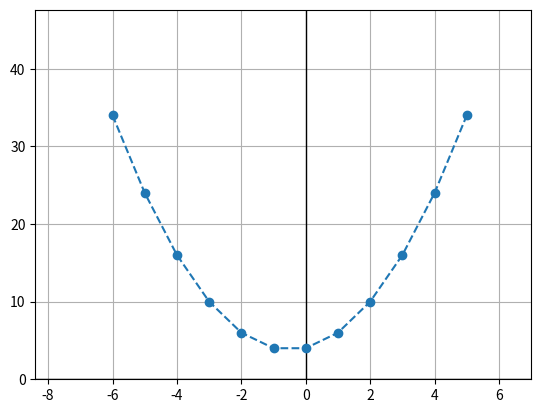

This chart was generated by the following Python code:
from matplotlib import pyplot as plt
import pandas as pd


class Funcao:
    def __init__(self, tipo):
        self.tipo = tipo

    def aplicar(self, x):
        if self.tipo == "quadrática":
            return x ** 2 + x + 4
        elif self.tipo == "linear":
            return 2 * x + 1
        else:
            return x


# Definindo valores fixos para a função
tipo_funcao = "quadrática"  # Você pode mudar para "quadrática"
funcao = Funcao(tipo_funcao)
x_valores_funcao = list(range(-6, 6))  # Valores de x de -6 a 5

# Aplicar a função
resultados_funcao = [funcao.aplicar(x) for x in x_valores_funcao]
df_funcao = pd.DataFrame(resultados_funcao, columns=['Resultado'], index=x_valores_funcao)
print(resultados_funcao)
# Configuração do gráfico
fig, ax = plt.subplots()
ax.axhline(color='black', linewidth=1)
ax.axvline(color='black', linewidth=1)

regular_alt_y = 1.4 if min(resultados_funcao) < 0 else 0
tamanho_eixo_x = [min(x_valores_funcao)*1.4, max(x_valores_funcao)*1.4]
tamanho_eixo_y = [min(resultados_funcao)*regular_alt_y, max(resultados_funcao)*1.4]

ax.set_xlim(tamanho_eixo_x[0], tamanho_eixo_x[1])
ax.set_ylim(tamanho_eixo_y[0], tamanho_eixo_y[1])

# Definição dos pontos no gráfico
ax.plot(x_valores_funcao, resultados_funcao, marker='o', linestyle='--')


plt.grid(True)
plt.show()
